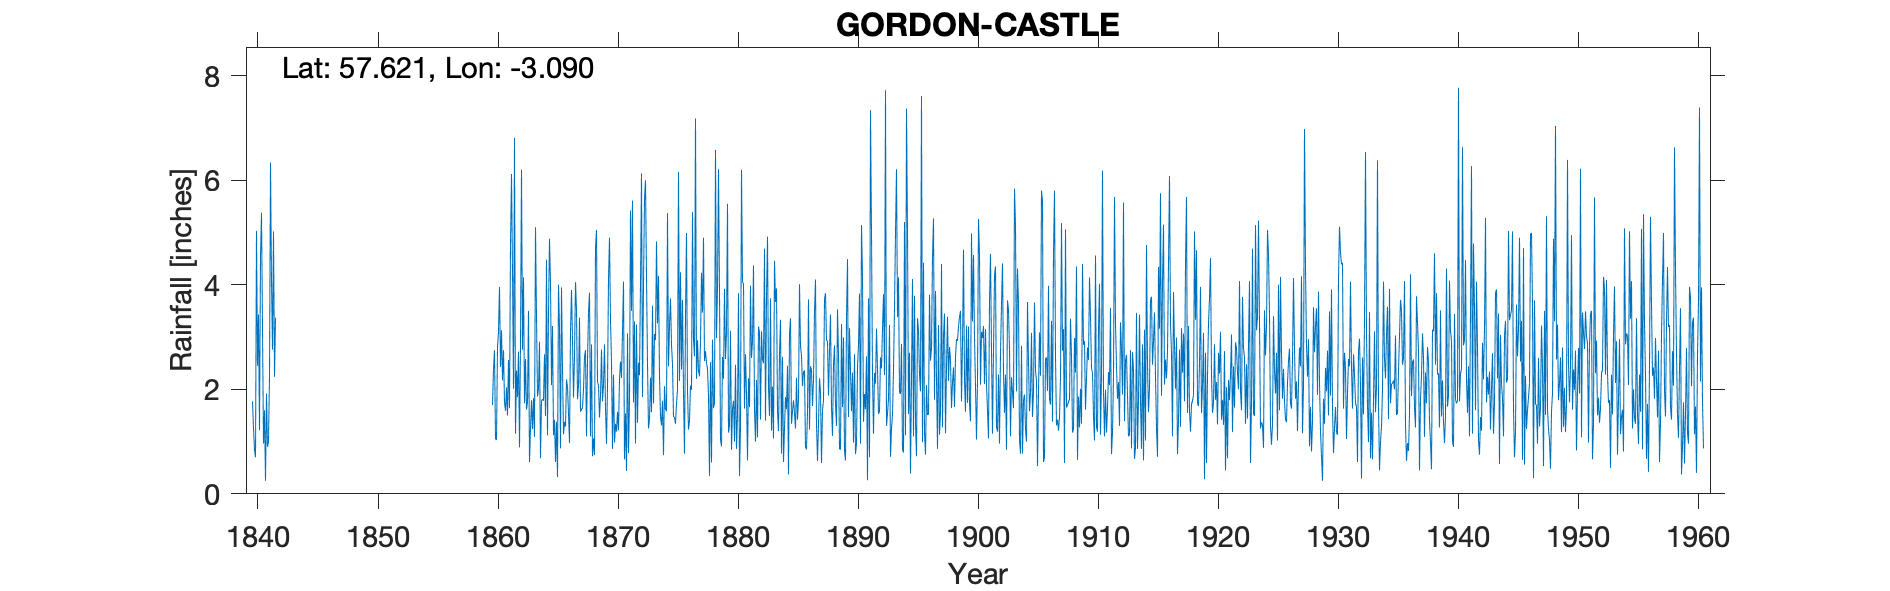

The file beside this chart, header and first rows:
FOCHABERS (GORDON CASTLE), , , , , , , , , , , , , , , , , , , , , , , 
Grid ref, NJ350595, Long, -3.09, Lat, 57.62, Elevation, 104, ft, , , , , , , , , , , , , , , 
Station no, 5673, , , , , , , , , , , , , , , , , , , , , , 
, 1840, 1841, 1842, 1843, 1844, 1845, 1846, 1847, 1848, 1849, 1850, 1851, 1852, 1853, 1854, 1855, 1856, 1857, 1858, 1859, 1860, 1861, 1862
January, 1.77, 1.6, , , , , , , , , , , , , , , , , , , 1.7, 1.75, 2.36
February, 1.26, 0.25, , , , , , , , , , , , , , , , , , , 2.38, 1.59, 1.85
March, 0.84, 1.92, , , , , , , , , , , , , , , , , , , 2.75, 2.04, 2.72
April, 0.7, 0.9, , , , , , , , , , , , , , , , , , , 1.05, 1.5, 0.89
May, 5.03, 1, , , , , , , , , , , , , , , , , , , 1.03, 2.56, 2.87
June, 2.45, 2.26, , , , , , , , , , , , , , , , , , , 2.8, 1.64, 6.2
July, 3.43, 6.34, , , , , , , , , , , , , , , , , , , 3.1, 4.76, 2.76
August, 1.22, 4.07, , , , , , , , , , , , , , , , , , , 3.96, 6.12, 4.14
September, 4.55, 2.76, , , , , , , , , , , , , , , , , , , 2.43, 4.25, 1.73
October, 5.38, 5.02, , , , , , , , , , , , , , , , , , , 3.13, 2.01, 2.58
November, 3.16, 2.24, , , , , , , , , , , , , , , , , , , 2.17, 6.81, 1.61
December, 0.96, 3.37, , , , , , , , , , , , , , , , , , , 2.75, 1.15, 1.76
Total, 30.75, 31.73, , , , , , , , , , , , , , , , , , , 29.25, 36.18, 31.47
